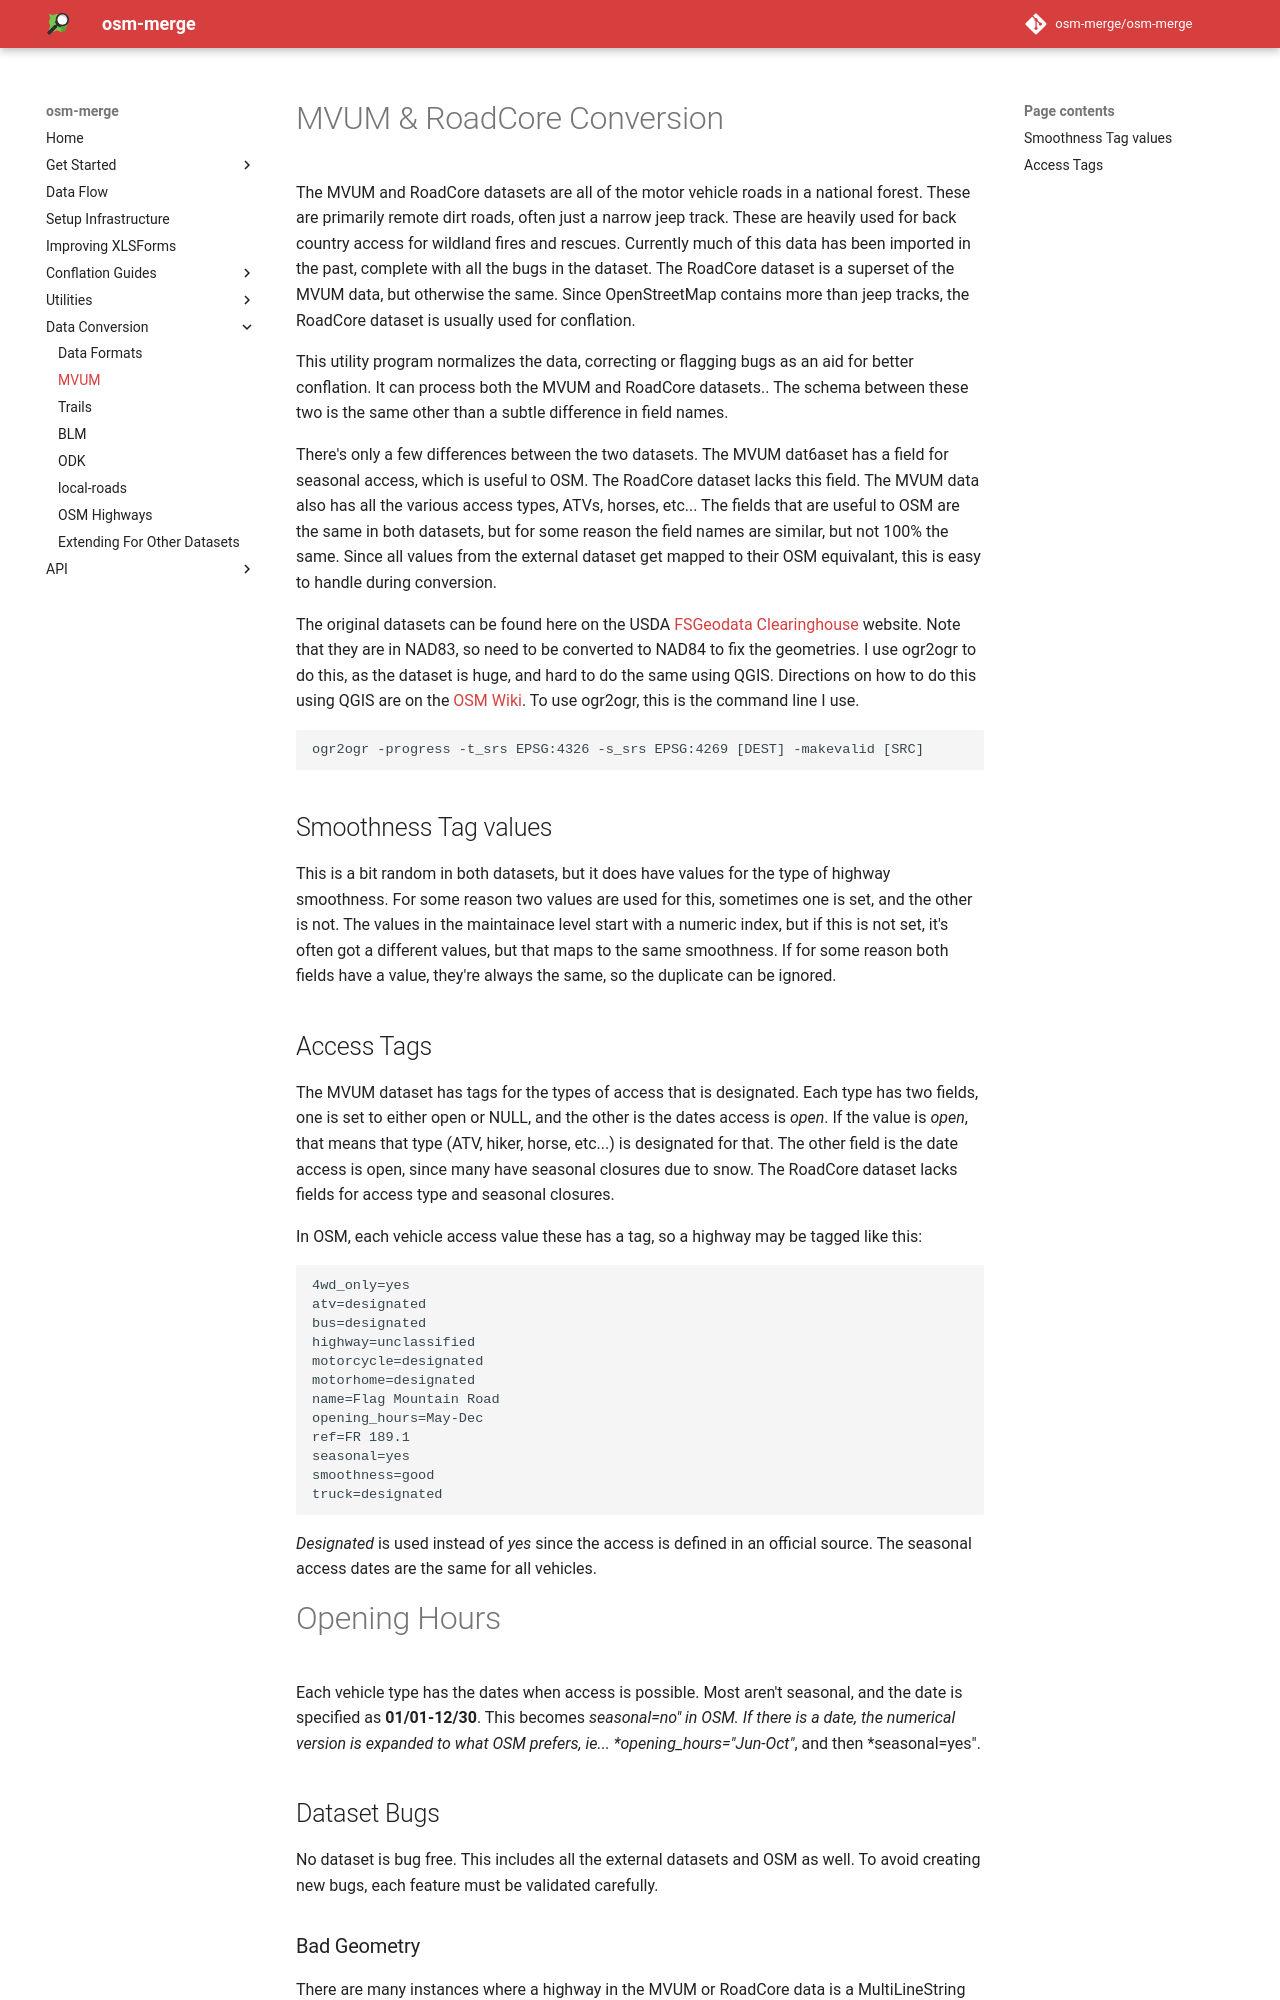

repository: osm-merge/osm-merge · page: mvum/index.html · generator: mkdocs

# MVUM & RoadCore Conversion

The MVUM and RoadCore datasets are all of the motor vehicle roads in a
national forest. These are primarily remote dirt roads, often just a
narrow jeep track. These are heavily used for back country access for
wildland fires and rescues. Currently much of this data has been
imported in the past, complete with all the bugs in the dataset. The
RoadCore dataset is a superset of the MVUM data, but otherwise the
same. Since OpenStreetMap contains more than jeep tracks, the
RoadCore dataset is usually used for conflation.

This utility program normalizes the data, correcting or flagging bugs
as an aid for better conflation. It can process both the MVUM and
RoadCore datasets.. The schema between these two is the same other
than a subtle difference in field names.

There's only a few differences between the two datasets. The MVUM
dat6aset has a field for seasonal access, which is useful to OSM. The
RoadCore dataset lacks this field. The MVUM data also has all the
various access types, ATVs, horses, etc... The fields that are useful
to OSM are the same in both datasets, but for some reason the field
names are similar, but not 100% the same. Since all values from the
external dataset get mapped to their OSM equivalant, this is easy to
handle during conversion.

The original datasets can be found here on the USDA 
[FSGeodata
Clearinghouse](https://data.fs.usda.gov/geodata/edw/datasets.php?dsetCategory=transportation)
website. Note that they are in NAD83, so need to be converted to
NAD84 to fix the geometries. I use ogr2ogr to do this, as the dataset
is huge, and hard to do the same using QGIS. Directions on how to do
this using QGIS are on the [OSM
Wiki](https://wiki.openstreetmap.org/wiki/How_to_transform_data_from_NAD83_to_WGS84). To
use ogr2ogr, this is the command line I use.

	ogr2ogr -progress -t_srs EPSG:4326 -s_srs EPSG:4269 [DEST] -makevalid [SRC]

## Smoothness Tag values

This is a bit random in both datasets, but it does have values for the
type of highway smoothness. For some reason two values are used for
this, sometimes one is set, and the other is not. The values in the
maintainace level start with a numeric index, but if this is not set,
it's often got a different values, but that maps to the same
smoothness. If for some reason both fields have a value, they're
always the same, so the duplicate can be ignored.

## Access Tags

The MVUM dataset has tags for the types of access that is
designated. Each type has two fields, one is set to either open or
NULL, and the other is the dates access is *open*. If the value is
*open*, that means that type (ATV, hiker, horse, etc...) is designated
for that. The other field is the date access is open, since many have
seasonal closures due to snow. The RoadCore dataset lacks fields for
access type and seasonal closures.

In OSM, each vehicle access value these has a tag, so a highway may be
tagged like this:

	4wd_only=yes
	atv=designated
	bus=designated
	highway=unclassified
	motorcycle=designated
	motorhome=designated
	name=Flag Mountain Road
	opening_hours=May-Dec
	ref=FR 189.1
	seasonal=yes
	smoothness=good
	truck=designated

*Designated* is used instead of *yes* since the access is defined in an
official source. The seasonal access dates are the same for all vehicles.
